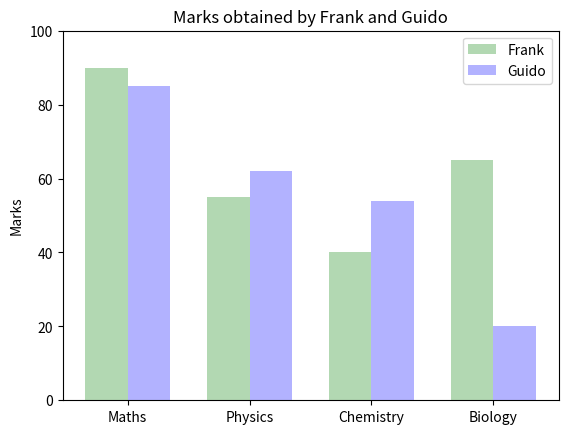

This chart was generated by the following Python code:
import numpy as np
import matplotlib.pyplot as plt
 
# data to plot
subjects=['Maths','Physics','Chemistry','Biology']
num = np.arange(len(subjects))
means_frank = (90, 55, 40, 65)
means_guido = (85, 62, 54, 20)
width=0.35

a=plt.bar(num,means_frank,width,label='Frank',color='g',alpha=0.3)
b=plt.bar(num+width,means_guido,width,label='Guido',color='b',alpha=0.3)

plt.xticks(num+width/2,subjects)
plt.ylabel('Marks')
plt.ylim(0,100)
plt.title("Marks obtained by Frank and Guido")
plt.legend()

plt.show()